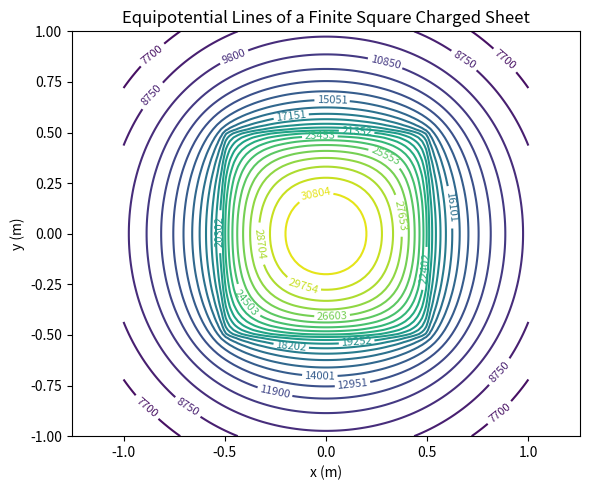

The matplotlib source for this figure:
import numpy as np
import matplotlib.pyplot as plt

# Physical constants
epsilon0 = 8.854187817e-12  # Vacuum permittivity (F/m)

# Charge sheet parameters
L = 1.0                     # Length of the square sheet (m)
sigma = 1e-6                # Surface charge density (C/m^2)

# Discretize the sheet into small charge elements
N = 100                     # Number of divisions per side (increase for higher accuracy)
xq = np.linspace(-L/2, L/2, N)
yq = np.linspace(-L/2, L/2, N)
dx = xq[1] - xq[0]
dy = yq[1] - yq[0]
Xq, Yq = np.meshgrid(xq, yq)

# Evaluation grid in the XY plane
M = 100                     # Grid resolution for plotting
extent = 2 * L              # Plot region extends from -L to +L in both x and y
x = np.linspace(-extent/2, extent/2, M)
y = np.linspace(-extent/2, extent/2, M)
X, Y = np.meshgrid(x, y)
V = np.zeros_like(X)

# Pre-factor for potential calculation
prefactor = sigma * dx * dy / (4 * np.pi * epsilon0)

# Numerically compute the potential at each grid point
for i in range(M):
    for j in range(M):
        Rx = X[i, j] - Xq
        Ry = Y[i, j] - Yq
        R = np.sqrt(Rx**2 + Ry**2)
        # Avoid singularity at R=0
        R[R == 0] = np.finfo(float).eps
        V[i, j] = prefactor * np.sum(1.0 / R)

# Plot equipotential lines
levels = np.linspace(np.min(V), np.max(V), 25)
plt.figure(figsize=(6, 5))
cp = plt.contour(X, Y, V, levels=levels)
plt.clabel(cp, inline=True, fontsize=8)
plt.xlabel('x (m)')
plt.ylabel('y (m)')
plt.title('Equipotential Lines of a Finite Square Charged Sheet')
plt.axis('equal')
plt.tight_layout()
plt.show()
